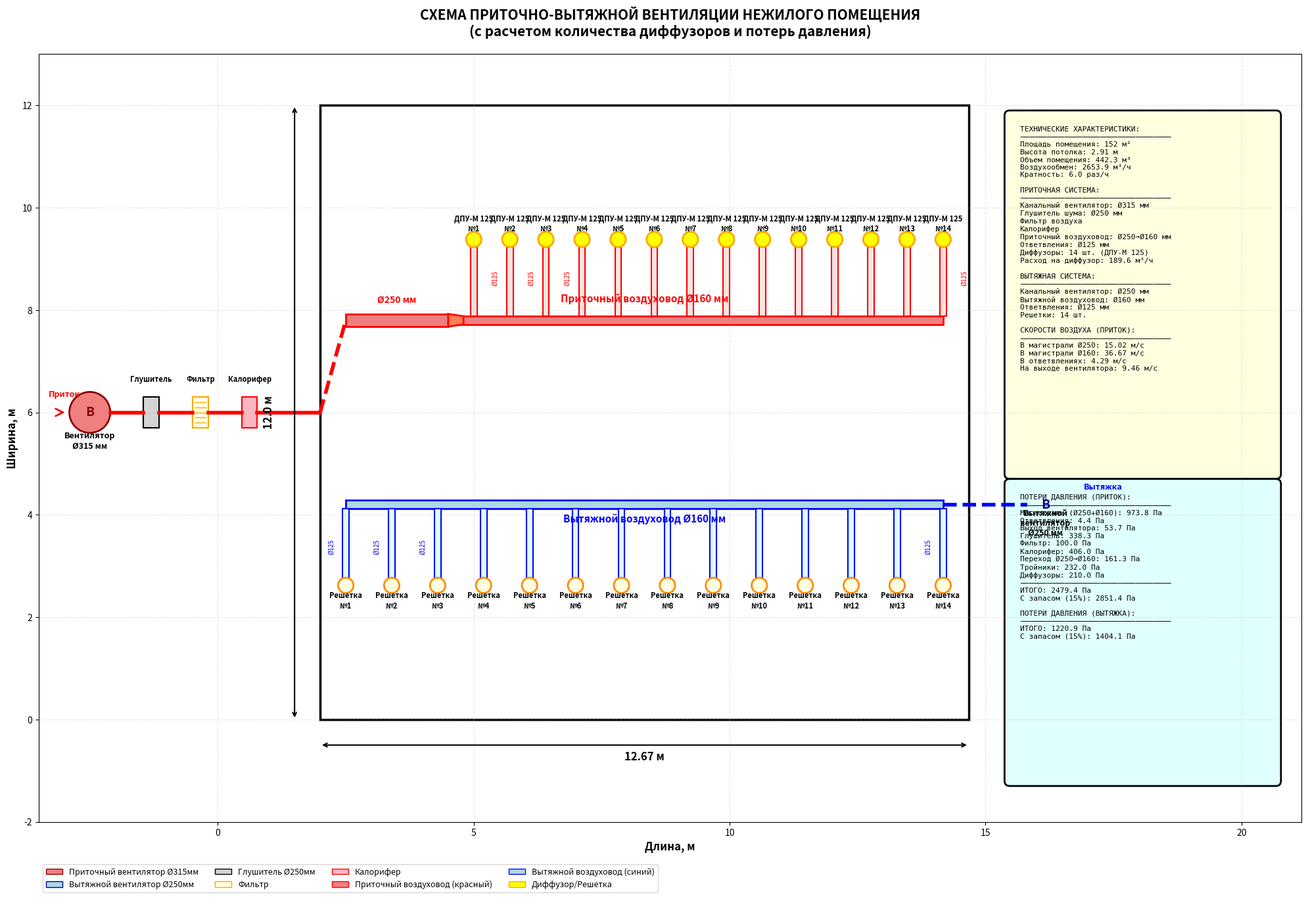

Write Python code to recreate this figure.
#!/usr/bin/env python3
"""
Генератор схемы системы вентиляции с расчетом потерь давления

Создает схематическую визуализацию приточной и вытяжной систем вентиляции:
- Помещение: 152 м² (12м × 12.67м), высота 2.91 м
- Приточная система (КРАСНЫЙ):
  * Приточный вентилятор: Ø315мм
  * Оборудование обработки: глушитель (Ø250мм), фильтр, нагреватель
  * Главный приточный воздуховод: Ø250мм → Ø160мм (с переходом)
  * Ответвления: Ø125мм
- Вытяжная система (СИНИЙ):
  * Вытяжной вентилятор: Ø250мм
  * Главный вытяжной воздуховод: Ø160мм
  * Ответвления: Ø125мм
- Рассчитывает оптимальное количество диффузоров/решеток и потери давления для обеих систем
"""

import matplotlib.pyplot as plt
import matplotlib.patches as mpatches
from matplotlib.patches import Rectangle, Circle, FancyBboxPatch, FancyArrowPatch, Polygon
import math

def calculate_diffusers_and_pressure_loss():
    """Рассчитать оптимальное количество диффузоров и потери давления для приточной системы."""
    
    # Параметры помещения
    room_area = 152  # m²
    ceiling_height = 2.91  # m
    room_volume = room_area * ceiling_height  # m³
    
    # Требования к воздухообмену для нежилых помещений
    # Используется типовое значение 6 кратности в час для офиса/коммерческого помещения
    air_changes_per_hour = 6
    total_airflow = room_volume * air_changes_per_hour  # m³/h
    total_airflow_m3s = total_airflow / 3600  # m³/s
    
    # Технические характеристики диффузора (ДПУ-М 125)
    diffuser_diameter = 125  # mm
    diffuser_diameter_m = diffuser_diameter / 1000  # m
    
    # Рекомендуемый расход воздуха на диффузор: 150-250 м³/ч для ДПУ-М 125
    # Используется 200 м³/ч как оптимальное значение для комфорта
    airflow_per_diffuser = 200  # m³/h
    
    # Расчет количества диффузоров
    num_diffusers = math.ceil(total_airflow / airflow_per_diffuser)
    actual_airflow_per_diffuser = total_airflow / num_diffusers
    
    # Свойства воздуха (при 20°C)
    air_density = 1.2  # kg/m³
    air_viscosity = 1.81e-5  # Pa·s
    
    # Размеры воздуховодов
    main_duct_diameter_1 = 250  # mm (начальный участок)
    main_duct_diameter_2 = 160  # mm (после разветвления)
    branch_duct_diameter = 125  # mm
    supply_fan_diameter = 315  # mm
    silencer_diameter = 250  # mm
    
    # Преобразование в метры
    D_main_1 = main_duct_diameter_1 / 1000
    D_main_2 = main_duct_diameter_2 / 1000
    D_branch = branch_duct_diameter / 1000
    D_fan = supply_fan_diameter / 1000
    
    # Расчетная длина воздуховодов
    main_duct_length_1 = 3  # m (участок 250мм до разветвления)
    main_duct_length_2 = 10  # m (участок 160мм)
    branch_duct_length = 2  # m (средняя длина ответвления)
    inlet_duct_length = 2  # m (от вентилятора до помещения)
    
    # Расчет скоростей
    v_main_1 = total_airflow_m3s / (math.pi * (D_main_1/2)**2)  # м/с в участке 250мм
    v_main_2 = total_airflow_m3s / (math.pi * (D_main_2/2)**2)  # м/с в участке 160мм
    v_branch = (actual_airflow_per_diffuser/3600) / (math.pi * (D_branch/2)**2)  # м/с
    v_fan = total_airflow_m3s / (math.pi * (D_fan/2)**2)  # м/с
    
    # Расчет потерь давления
    # 1. Потери на трение в воздуховодах (формула Дарси-Вейсбаха)
    roughness = 0.0001  # m (для гладких металлических воздуховодов)
    
    # Число Рейнольдса и коэффициент трения для участка магистрали 1 (250мм)
    Re_main_1 = (air_density * v_main_1 * D_main_1) / air_viscosity
    if Re_main_1 < 2300:
        f_main_1 = 64 / Re_main_1
    else:
        # Используется аппроксимация Колбрука-Уайта (Суоми-Джейн)
        f_main_1 = 0.25 / (math.log10(roughness/(3.7*D_main_1) + 5.74/Re_main_1**0.9))**2
    
    # Потери на трение в участке магистрали 1
    delta_P_main_1 = f_main_1 * (main_duct_length_1 / D_main_1) * (air_density * v_main_1**2 / 2)
    
    # Число Рейнольдса и коэффициент трения для участка магистрали 2 (160мм)
    Re_main_2 = (air_density * v_main_2 * D_main_2) / air_viscosity
    if Re_main_2 < 2300:
        f_main_2 = 64 / Re_main_2
    else:
        f_main_2 = 0.25 / (math.log10(roughness/(3.7*D_main_2) + 5.74/Re_main_2**0.9))**2
    
    # Потери на трение в участке магистрали 2
    delta_P_main_2 = f_main_2 * (main_duct_length_2 / D_main_2) * (air_density * v_main_2**2 / 2)
    
    # Полные потери на трение в магистрали
    delta_P_main = delta_P_main_1 + delta_P_main_2
    
    # Число Рейнольдса и коэффициент трения для ответвлений
    Re_branch = (air_density * v_branch * D_branch) / air_viscosity
    if Re_branch < 2300:
        f_branch = 64 / Re_branch
    else:
        f_branch = 0.25 / (math.log10(roughness/(3.7*D_branch) + 5.74/Re_branch**0.9))**2
    
    # Потери на трение в ответвлениях (суммарно для всех ответвлений)
    delta_P_branch = f_branch * (branch_duct_length / D_branch) * (air_density * v_branch**2 / 2)
    
    # 2. Местные потери (фитинги, переходы и т.д.)
    # Выход приточного вентилятора: ζ = 1.0
    delta_P_fan_outlet = 1.0 * (air_density * v_fan**2 / 2)
    
    # Глушитель (250мм): типовой коэффициент потерь ζ = 1.5-3.0
    delta_P_silencer = 2.5 * (air_density * v_main_1**2 / 2)
    
    # Фильтр: типовые потери 50-150 Па для чистого фильтра
    delta_P_filter = 100  # Pa
    
    # Калорифер: типовой коэффициент потерь ζ = 2.0-4.0
    delta_P_heater = 3.0 * (air_density * v_main_1**2 / 2)
    
    # Переход с 250мм на 160мм: ζ = 0.2
    delta_P_transition = 0.2 * (air_density * v_main_2**2 / 2)
    
    # Тройники для ответвлений: ζ = 1.5 на каждое ответвление
    delta_P_branches = 1.5 * (air_density * v_branch**2 / 2) * num_diffusers
    
    # Диффузоры: типовые потери 10-20 Па на диффузор
    delta_P_diffusers = 15 * num_diffusers  # Па суммарно для всех диффузоров
    
    # Полные потери давления
    total_pressure_loss = (delta_P_main + delta_P_branch + delta_P_fan_outlet + 
                          delta_P_silencer + delta_P_filter + delta_P_heater + 
                          delta_P_transition + delta_P_branches + delta_P_diffusers)
    
    # Добавление коэффициента запаса 10-15%
    total_pressure_loss_with_safety = total_pressure_loss * 1.15
    
    return {
        'num_diffusers': num_diffusers,
        'total_airflow': total_airflow,
        'airflow_per_diffuser': actual_airflow_per_diffuser,
        'air_changes': air_changes_per_hour,
        'v_main_1': v_main_1,
        'v_main_2': v_main_2,
        'v_branch': v_branch,
        'v_fan': v_fan,
        'pressure_losses': {
            'main_duct': delta_P_main,
            'branch_ducts': delta_P_branch,
            'fan_outlet': delta_P_fan_outlet,
            'silencer': delta_P_silencer,
            'filter': delta_P_filter,
            'heater': delta_P_heater,
            'transition': delta_P_transition,
            'branches': delta_P_branches,
            'diffusers': delta_P_diffusers,
            'total': total_pressure_loss,
            'total_with_safety': total_pressure_loss_with_safety
        },
        'room_volume': room_volume
    }

def calculate_exhaust_pressure_loss(num_grilles, total_airflow):
    """Рассчитать потери давления для вытяжной системы."""
    
    total_airflow_m3s = total_airflow / 3600  # m³/s
    
    # Свойства воздуха (при 20°C)
    air_density = 1.2  # kg/m³
    air_viscosity = 1.81e-5  # Pa·s
    
    # Размеры воздуховодов
    main_duct_diameter = 160  # mm
    branch_duct_diameter = 125  # mm
    exhaust_fan_diameter = 250  # mm
    
    # Преобразование в метры
    D_main = main_duct_diameter / 1000
    D_branch = branch_duct_diameter / 1000
    D_fan = exhaust_fan_diameter / 1000
    
    # Расчетная длина воздуховодов
    main_duct_length = 8  # m
    branch_duct_length = 2  # m
    
    # Расчет скоростей
    airflow_per_grille = total_airflow / num_grilles
    v_main = total_airflow_m3s / (math.pi * (D_main/2)**2)
    v_branch = (airflow_per_grille/3600) / (math.pi * (D_branch/2)**2)
    v_fan = total_airflow_m3s / (math.pi * (D_fan/2)**2)
    
    # Потери на трение
    roughness = 0.0001  # m
    
    # Магистральный воздуховод
    Re_main = (air_density * v_main * D_main) / air_viscosity
    if Re_main < 2300:
        f_main = 64 / Re_main
    else:
        f_main = 0.25 / (math.log10(roughness/(3.7*D_main) + 5.74/Re_main**0.9))**2
    delta_P_main = f_main * (main_duct_length / D_main) * (air_density * v_main**2 / 2)
    
    # Ответвления
    Re_branch = (air_density * v_branch * D_branch) / air_viscosity
    if Re_branch < 2300:
        f_branch = 64 / Re_branch
    else:
        f_branch = 0.25 / (math.log10(roughness/(3.7*D_branch) + 5.74/Re_branch**0.9))**2
    delta_P_branch = f_branch * (branch_duct_length / D_branch) * (air_density * v_branch**2 / 2)
    
    # Местные потери
    delta_P_fan_inlet = 1.0 * (air_density * v_fan**2 / 2)
    delta_P_branches = 1.2 * (air_density * v_branch**2 / 2) * num_grilles
    delta_P_grilles = 10 * num_grilles  # Pa
    
    total_pressure_loss = (delta_P_main + delta_P_branch + delta_P_fan_inlet + 
                          delta_P_branches + delta_P_grilles)
    total_pressure_loss_with_safety = total_pressure_loss * 1.15
    
    return {
        'v_main': v_main,
        'v_branch': v_branch,
        'v_fan': v_fan,
        'total': total_pressure_loss,
        'total_with_safety': total_pressure_loss_with_safety
    }

def create_ventilation_scheme():
    """Создать схему системы вентиляции с приточной и вытяжной системами."""
    
    # Расчет параметров системы
    calc = calculate_diffusers_and_pressure_loss()
    exhaust_calc = calculate_exhaust_pressure_loss(calc['num_diffusers'], calc['total_airflow'])
    
    # Параметры помещения
    room_area = 152  # m²
    ceiling_height = 2.91  # m
    
    # Размеры помещения (прямоугольник) - скорректировано для 152 м²
    # Используется приблизительно 12м × 12.67м
    room_width = 12.0  # m
    room_length = 12.67  # m
    
    # Компоненты вентиляции
    num_diffusers = calc['num_diffusers']
    main_duct_diameter_1 = 250  # mm (начальный участок)
    main_duct_diameter_2 = 160  # mm (после разветвления)
    branch_duct_diameter = 125  # mm
    supply_fan_diameter = 315  # mm
    silencer_diameter = 250  # mm
    exhaust_fan_diameter = 250  # mm (типовой для вытяжки)
    
    # Создание графика с соответствующим размером
    fig, ax = plt.subplots(figsize=(20, 14))
    
    # Отрисовка контура помещения
    room_rect = Rectangle((2, 0), room_length, room_width, 
                          fill=False, edgecolor='black', linewidth=2.5)
    ax.add_patch(room_rect)
    
    # Добавление размеров помещения
    ax.annotate('', xy=(2 + room_length, -0.5), xytext=(2, -0.5),
                arrowprops=dict(arrowstyle='<->', color='black', lw=1.5))
    ax.text(2 + room_length/2, -0.8, f'{room_length} м', ha='center', fontsize=12, weight='bold')
    
    ax.annotate('', xy=(1.5, room_width), xytext=(1.5, 0),
                arrowprops=dict(arrowstyle='<->', color='black', lw=1.5))
    ax.text(1.0, room_width/2, f'{room_width} м', ha='center', fontsize=12, 
            rotation=90, va='center', weight='bold')
    
    # Отрисовка компонентов приточной системы (снаружи помещения слева)
    component_x = -2.5
    component_y = room_width / 2
    
    # Приточный вентилятор (315мм)
    fan = Circle((component_x, component_y), 0.4, 
                 fill=True, facecolor='lightcoral', edgecolor='darkred', linewidth=2)
    ax.add_patch(fan)
    ax.text(component_x, component_y, 'В', ha='center', va='center', 
            fontsize=14, weight='bold', color='darkred')
    ax.text(component_x, component_y - 0.7, 'Вентилятор\nØ315 мм', 
            ha='center', fontsize=9, weight='bold')
    
    # Компоненты вдоль приточного воздуховода
    comp_spacing = 1.2
    
    # Глушитель
    silencer_x = component_x + comp_spacing
    silencer = Rectangle((silencer_x - 0.15, component_y - 0.3), 0.3, 0.6,
                         fill=True, facecolor='lightgray', edgecolor='black', linewidth=1.5)
    ax.add_patch(silencer)
    ax.text(silencer_x, component_y + 0.6, 'Глушитель', ha='center', fontsize=8, weight='bold')
    
    # Фильтр
    filter_x = silencer_x + comp_spacing * 0.8
    filter_rect = Rectangle((filter_x - 0.15, component_y - 0.3), 0.3, 0.6,
                            fill=True, facecolor='lightyellow', edgecolor='orange', linewidth=1.5)
    ax.add_patch(filter_rect)
    # Добавление рисунка фильтра
    for i in range(5):
        ax.plot([filter_x - 0.1, filter_x + 0.1], 
                [component_y - 0.2 + i*0.1, component_y - 0.2 + i*0.1], 
                'orange', linewidth=1)
    ax.text(filter_x, component_y + 0.6, 'Фильтр', ha='center', fontsize=8, weight='bold')
    
    # Калорифер
    heater_x = filter_x + comp_spacing * 0.8
    heater = Rectangle((heater_x - 0.15, component_y - 0.3), 0.3, 0.6,
                       fill=True, facecolor='lightpink', edgecolor='red', linewidth=1.5)
    ax.add_patch(heater)
    ax.text(heater_x, component_y + 0.6, 'Калорифер', ha='center', fontsize=8, weight='bold')
    
    # Отрисовка соединительных воздуховодов до входа в помещение (КРАСНЫЙ для притока)
    # От вентилятора до глушителя
    ax.plot([component_x + 0.4, silencer_x - 0.15], [component_y, component_y], 
            'red', linewidth=4)
    # От глушителя до фильтра
    ax.plot([silencer_x + 0.15, filter_x - 0.15], [component_y, component_y], 
            'red', linewidth=4)
    # От фильтра до калорифера
    ax.plot([filter_x + 0.15, heater_x - 0.15], [component_y, component_y], 
            'red', linewidth=4)
    # От калорифера до входа в помещение
    ax.plot([heater_x + 0.15, 2], [component_y, component_y], 
            'red', linewidth=4)
    
    # Добавление стрелки, показывающей направление потока воздуха
    arrow = FancyArrowPatch((component_x - 0.6, component_y), (component_x - 0.45, component_y),
                           arrowstyle='->', mutation_scale=20, linewidth=2, color='red')
    ax.add_patch(arrow)
    ax.text(component_x - 0.8, component_y + 0.3, 'Приток', fontsize=9, weight='bold', color='red')
    
    # ПРИТОЧНАЯ СИСТЕМА - Положение магистрального воздуховода (верхняя часть помещения)
    supply_duct_y = room_width * 0.65  # Верхний участок для притока
    supply_duct_start_x = 2.5
    supply_duct_end_x = 2 + room_length - 0.5
    
    # Отрисовка начального участка 250мм (от входа до первого ответвления)
    initial_section_length = 2.0
    main_duct_width_250 = 0.25  # представление 250мм в масштабе
    main_duct_250 = Rectangle((supply_duct_start_x, supply_duct_y - main_duct_width_250/2),
                              initial_section_length, main_duct_width_250,
                              fill=True, facecolor='lightcoral', edgecolor='red', linewidth=2)
    ax.add_patch(main_duct_250)
    
    # Отрисовка участка магистрали 160мм (после перехода)
    main_duct_width_160 = 0.16  # представление 160мм в масштабе
    transition_x = supply_duct_start_x + initial_section_length
    main_duct_160 = Rectangle((transition_x, supply_duct_y - main_duct_width_160/2),
                              supply_duct_end_x - transition_x, main_duct_width_160,
                              fill=True, facecolor='lightcoral', edgecolor='red', linewidth=2)
    ax.add_patch(main_duct_160)
    
    # Отрисовка перехода с 250мм на 160мм
    transition_points = [
        [transition_x, supply_duct_y - main_duct_width_250/2],
        [transition_x + 0.3, supply_duct_y - main_duct_width_160/2],
        [transition_x + 0.3, supply_duct_y + main_duct_width_160/2],
        [transition_x, supply_duct_y + main_duct_width_250/2]
    ]
    transition = Polygon(transition_points, fill=True, facecolor='coral', edgecolor='red', linewidth=2)
    ax.add_patch(transition)
    
    # Соединение от входа в помещение до приточного воздуховода
    ax.plot([2, supply_duct_start_x], [component_y, supply_duct_y], 
            'red', linewidth=4, linestyle='--')
    
    # Добавление надписей приточного воздуховода
    ax.text(supply_duct_start_x + 1.0, supply_duct_y + 0.35, 'Ø250 мм',
            ha='center', fontsize=10, weight='bold', color='red')
    ax.text(2 + room_length/2, supply_duct_y + 0.35, 'Приточный воздуховод Ø160 мм',
            ha='center', fontsize=11, weight='bold', color='red')
    
    # Расчет положения диффузоров (равномерно распределены) - начало после перехода
    diffuser_start_x = transition_x + 0.5
    diffuser_span = supply_duct_end_x - diffuser_start_x
    spacing = diffuser_span / (num_diffusers - 1) if num_diffusers > 1 else 0
    diffuser_positions = []
    
    for i in range(num_diffusers):
        x_pos = diffuser_start_x + i * spacing if num_diffusers > 1 else 2 + room_length/2
        diffuser_positions.append((x_pos, supply_duct_y))
    
    # Отрисовка ПРИТОЧНЫХ ответвлений и диффузоров
    branch_width = 0.125  # представление 125мм в масштабе
    branch_length = 1.5  # длина ответвления
    
    for idx, (x, y) in enumerate(diffuser_positions):
        # Все ответвления направлены вверх для притока
        direction = 1
        
        # Отрисовка ответвления (красный для притока)
        branch = Rectangle((x - branch_width/2, y + main_duct_width_160/2),
                          branch_width, branch_length,
                          fill=True, facecolor='mistyrose', edgecolor='red', linewidth=1.5)
        ax.add_patch(branch)
        
        # Отрисовка диффузора (ДПУ-М 125)
        diffuser_y = y + main_duct_width_160/2 + branch_length
        diffuser = Circle((x, diffuser_y), 0.15, 
                         fill=True, facecolor='yellow', edgecolor='orange', linewidth=2)
        ax.add_patch(diffuser)
        
        # Добавление надписи диффузора
        label_offset = 0.3
        ax.text(x, diffuser_y + label_offset, f'ДПУ-М 125\n№{idx+1}',
                ha='center', va='center',
                fontsize=8, weight='bold')
        
        # Добавление надписи диаметра ответвления (только для первых нескольких, чтобы избежать загромождения)
        if idx < 3 or idx == num_diffusers - 1:
            branch_label_y = y + main_duct_width_160/2 + branch_length/2
            ax.text(x + 0.35, branch_label_y, 'Ø125', fontsize=7, color='red', rotation=90, va='center')
    
    # ВЫТЯЖНАЯ СИСТЕМА - Нижняя часть помещения
    exhaust_duct_y = room_width * 0.35  # Нижний участок для вытяжки
    exhaust_duct_start_x = 2.5
    exhaust_duct_end_x = 2 + room_length - 0.5
    
    # Отрисовка вытяжного магистрального воздуховода (160мм)
    exhaust_duct_width = 0.16
    exhaust_main = Rectangle((exhaust_duct_start_x, exhaust_duct_y - exhaust_duct_width/2),
                             exhaust_duct_end_x - exhaust_duct_start_x, exhaust_duct_width,
                             fill=True, facecolor='lightblue', edgecolor='blue', linewidth=2)
    ax.add_patch(exhaust_main)
    
    # Добавление надписи вытяжного воздуховода
    ax.text(2 + room_length/2, exhaust_duct_y - 0.35, 'Вытяжной воздуховод Ø160 мм',
            ha='center', fontsize=11, weight='bold', color='blue')
    
    # Расчет положения вытяжных решеток (такое же количество, как приточных диффузоров)
    num_grilles = num_diffusers
    exhaust_span = exhaust_duct_end_x - exhaust_duct_start_x
    exhaust_spacing = exhaust_span / (num_grilles - 1) if num_grilles > 1 else 0
    grille_positions = []
    for i in range(num_grilles):
        x_pos = exhaust_duct_start_x + i * exhaust_spacing if num_grilles > 1 else 2 + room_length/2
        grille_positions.append((x_pos, exhaust_duct_y))
    
    # Отрисовка ВЫТЯЖНЫХ ответвлений и решеток
    for idx, (x, y) in enumerate(grille_positions):
        # Все ответвления направлены вниз для вытяжки
        direction = -1
        
        # Отрисовка ответвления (синий для вытяжки)
        branch = Rectangle((x - branch_width/2, y - exhaust_duct_width/2 - branch_length),
                          branch_width, branch_length,
                          fill=True, facecolor='lightcyan', edgecolor='blue', linewidth=1.5)
        ax.add_patch(branch)
        
        # Отрисовка вытяжной решетки
        grille_y = y - exhaust_duct_width/2 - branch_length
        grille = Circle((x, grille_y), 0.15, 
                       fill=True, facecolor='lightyellow', edgecolor='darkorange', linewidth=2)
        ax.add_patch(grille)
        
        # Добавление надписи решетки
        label_offset = -0.3
        ax.text(x, grille_y + label_offset, f'Решетка\n№{idx+1}',
                ha='center', va='center',
                fontsize=8, weight='bold')
        
        # Добавление надписи диаметра ответвления (только для первых нескольких, чтобы избежать загромождения)
        if idx < 3 or idx == num_grilles - 1:
            branch_label_y = y - exhaust_duct_width/2 - branch_length/2
            ax.text(x - 0.35, branch_label_y, 'Ø125', fontsize=7, color='blue', rotation=90, va='center')
    
    # Отрисовка вытяжного вентилятора с правой стороны снаружи помещения
    exhaust_fan_x = 2 + room_length + 1.5
    exhaust_fan_y = exhaust_duct_y
    
    # Соединение вытяжного воздуховода с вентилятором
    ax.plot([exhaust_duct_end_x, exhaust_fan_x - 0.35], [exhaust_duct_y, exhaust_fan_y], 
            'blue', linewidth=4, linestyle='--')
    
    # Вытяжной вентилятор (250мм)
    exhaust_fan = Circle((exhaust_fan_x, exhaust_fan_y), 0.35, 
                        fill=True, facecolor='lightblue', edgecolor='darkblue', linewidth=2)
    ax.add_patch(exhaust_fan)
    ax.text(exhaust_fan_x, exhaust_fan_y, 'В', ha='center', va='center', 
            fontsize=14, weight='bold', color='darkblue')
    ax.text(exhaust_fan_x, exhaust_fan_y - 0.6, 'Вытяжной\nвентилятор\nØ250 мм', 
            ha='center', fontsize=9, weight='bold')
    
    # Добавление стрелки, показывающей направление вытяжного потока воздуха
    exhaust_arrow = FancyArrowPatch((exhaust_fan_x + 0.35, exhaust_fan_y), 
                                   (exhaust_fan_x + 0.55, exhaust_fan_y),
                                   arrowstyle='->', mutation_scale=20, linewidth=2, color='blue')
    ax.add_patch(exhaust_arrow)
    ax.text(exhaust_fan_x + 0.75, exhaust_fan_y + 0.3, 'Вытяжка', fontsize=9, weight='bold', color='blue')
    
    # Добавление блока технических характеристик
    specs_text = (
        f"ТЕХНИЧЕСКИЕ ХАРАКТЕРИСТИКИ:\n"
        f"──────────────────────────────────\n"
        f"Площадь помещения: {room_area} м²\n"
        f"Высота потолка: {ceiling_height} м\n"
        f"Объем помещения: {calc['room_volume']:.1f} м³\n"
        f"Воздухообмен: {calc['total_airflow']:.1f} м³/ч\n"
        f"Кратность: {calc['air_changes']:.1f} раз/ч\n\n"
        f"ПРИТОЧНАЯ СИСТЕМА:\n"
        f"──────────────────────────────────\n"
        f"Канальный вентилятор: Ø{supply_fan_diameter} мм\n"
        f"Глушитель шума: Ø{silencer_diameter} мм\n"
        f"Фильтр воздуха\n"
        f"Калорифер\n"
        f"Приточный воздуховод: Ø{main_duct_diameter_1}→Ø{main_duct_diameter_2} мм\n"
        f"Ответвления: Ø{branch_duct_diameter} мм\n"
        f"Диффузоры: {num_diffusers} шт. (ДПУ-М 125)\n"
        f"Расход на диффузор: {calc['airflow_per_diffuser']:.1f} м³/ч\n\n"
        f"ВЫТЯЖНАЯ СИСТЕМА:\n"
        f"──────────────────────────────────\n"
        f"Канальный вентилятор: Ø{exhaust_fan_diameter} мм\n"
        f"Вытяжной воздуховод: Ø160 мм\n"
        f"Ответвления: Ø{branch_duct_diameter} мм\n"
        f"Решетки: {num_grilles} шт.\n\n"
        f"СКОРОСТИ ВОЗДУХА (ПРИТОК):\n"
        f"──────────────────────────────────\n"
        f"В магистрали Ø250: {calc['v_main_1']:.2f} м/с\n"
        f"В магистрали Ø160: {calc['v_main_2']:.2f} м/с\n"
        f"В ответвлениях: {calc['v_branch']:.2f} м/с\n"
        f"На выходе вентилятора: {calc['v_fan']:.2f} м/с"
    )
    
    # Блок потерь давления
    pl = calc['pressure_losses']
    pl_exhaust = exhaust_calc
    pressure_text = (
        f"ПОТЕРИ ДАВЛЕНИЯ (ПРИТОК):\n"
        f"──────────────────────────────────\n"
        f"Магистраль (Ø250+Ø160): {pl['main_duct']:.1f} Па\n"
        f"Ответвления: {pl['branch_ducts']:.1f} Па\n"
        f"Выход вентилятора: {pl['fan_outlet']:.1f} Па\n"
        f"Глушитель: {pl['silencer']:.1f} Па\n"
        f"Фильтр: {pl['filter']:.1f} Па\n"
        f"Калорифер: {pl['heater']:.1f} Па\n"
        f"Переход Ø250→Ø160: {pl['transition']:.1f} Па\n"
        f"Тройники: {pl['branches']:.1f} Па\n"
        f"Диффузоры: {pl['diffusers']:.1f} Па\n"
        f"──────────────────────────────────\n"
        f"ИТОГО: {pl['total']:.1f} Па\n"
        f"С запасом (15%): {pl['total_with_safety']:.1f} Па\n\n"
        f"ПОТЕРИ ДАВЛЕНИЯ (ВЫТЯЖКА):\n"
        f"──────────────────────────────────\n"
        f"ИТОГО: {pl_exhaust['total']:.1f} Па\n"
        f"С запасом (15%): {pl_exhaust['total_with_safety']:.1f} Па"
    )
    
    # Добавление блока характеристик с фоном
    specs_box = FancyBboxPatch((2 + room_length + 0.8, room_width - 7.2), 5.2, 7.0,
                               boxstyle="round,pad=0.1", 
                               facecolor='lightyellow', edgecolor='black', linewidth=2)
    ax.add_patch(specs_box)
    ax.text(2 + room_length + 1.0, room_width - 0.4, specs_text,
            fontsize=8, verticalalignment='top', family='monospace',
            bbox=dict(boxstyle='round', facecolor='none', edgecolor='none'))
    
    # Добавление блока потерь давления
    pressure_box = FancyBboxPatch((2 + room_length + 0.8, -1.2), 5.2, 5.8,
                                 boxstyle="round,pad=0.1", 
                                 facecolor='lightcyan', edgecolor='black', linewidth=2)
    ax.add_patch(pressure_box)
    ax.text(2 + room_length + 1.0, 4.4, pressure_text,
            fontsize=8, verticalalignment='top', family='monospace',
            bbox=dict(boxstyle='round', facecolor='none', edgecolor='none'))
    
    # Добавление легенды
    legend_elements = [
        mpatches.Patch(facecolor='lightcoral', edgecolor='darkred', label='Приточный вентилятор Ø315мм'),
        mpatches.Patch(facecolor='lightblue', edgecolor='darkblue', label='Вытяжной вентилятор Ø250мм'),
        mpatches.Patch(facecolor='lightgray', edgecolor='black', label='Глушитель Ø250мм'),
        mpatches.Patch(facecolor='lightyellow', edgecolor='orange', label='Фильтр'),
        mpatches.Patch(facecolor='lightpink', edgecolor='red', label='Калорифер'),
        mpatches.Patch(facecolor='lightcoral', edgecolor='red', label='Приточный воздуховод (красный)'),
        mpatches.Patch(facecolor='lightblue', edgecolor='blue', label='Вытяжной воздуховод (синий)'),
        mpatches.Patch(facecolor='yellow', edgecolor='orange', label='Диффузор/Решетка')
    ]
    ax.legend(handles=legend_elements, loc='upper left', bbox_to_anchor=(0, -0.05),
             ncol=4, fontsize=9, frameon=True)
    
    # Установка заголовка
    plt.title('СХЕМА ПРИТОЧНО-ВЫТЯЖНОЙ ВЕНТИЛЯЦИИ НЕЖИЛОГО ПОМЕЩЕНИЯ\n(с расчетом количества диффузоров и потерь давления)',
             fontsize=15, weight='bold', pad=20)
    
    # Установка свойств осей
    ax.set_xlim(-3.5, 2 + room_length + 6.5)
    ax.set_ylim(-2, room_width + 1)
    ax.set_aspect('equal')
    ax.grid(True, alpha=0.3, linestyle='--')
    ax.set_xlabel('Длина, м', fontsize=12, weight='bold')
    ax.set_ylabel('Ширина, м', fontsize=12, weight='bold')
    
    # Сохранение графика
    output_file = 'ventilation_scheme.png'
    plt.tight_layout()
    plt.savefig(output_file, dpi=300, bbox_inches='tight', facecolor='white')
    print(f"Схема вентиляции сохранена в файл: {output_file}")
    print(f"\nРасчетные параметры:")
    print(f"  Площадь помещения: {room_area} м²")
    print(f"  Размеры помещения: {room_width} м × {room_length} м")
    print(f"  Приточных диффузоров: {num_diffusers} шт.")
    print(f"  Вытяжных решеток: {num_grilles} шт.")
    print(f"  Общий воздухообмен: {calc['total_airflow']:.1f} м³/ч")
    print(f"  Расход на диффузор: {calc['airflow_per_diffuser']:.1f} м³/ч")
    print(f"  Потери давления (приток): {pl['total_with_safety']:.1f} Па")
    print(f"  Потери давления (вытяжка): {pl_exhaust['total_with_safety']:.1f} Па")
    
    return output_file

if __name__ == "__main__":
    create_ventilation_scheme()
    print("\nВизуализация успешно создана!")
